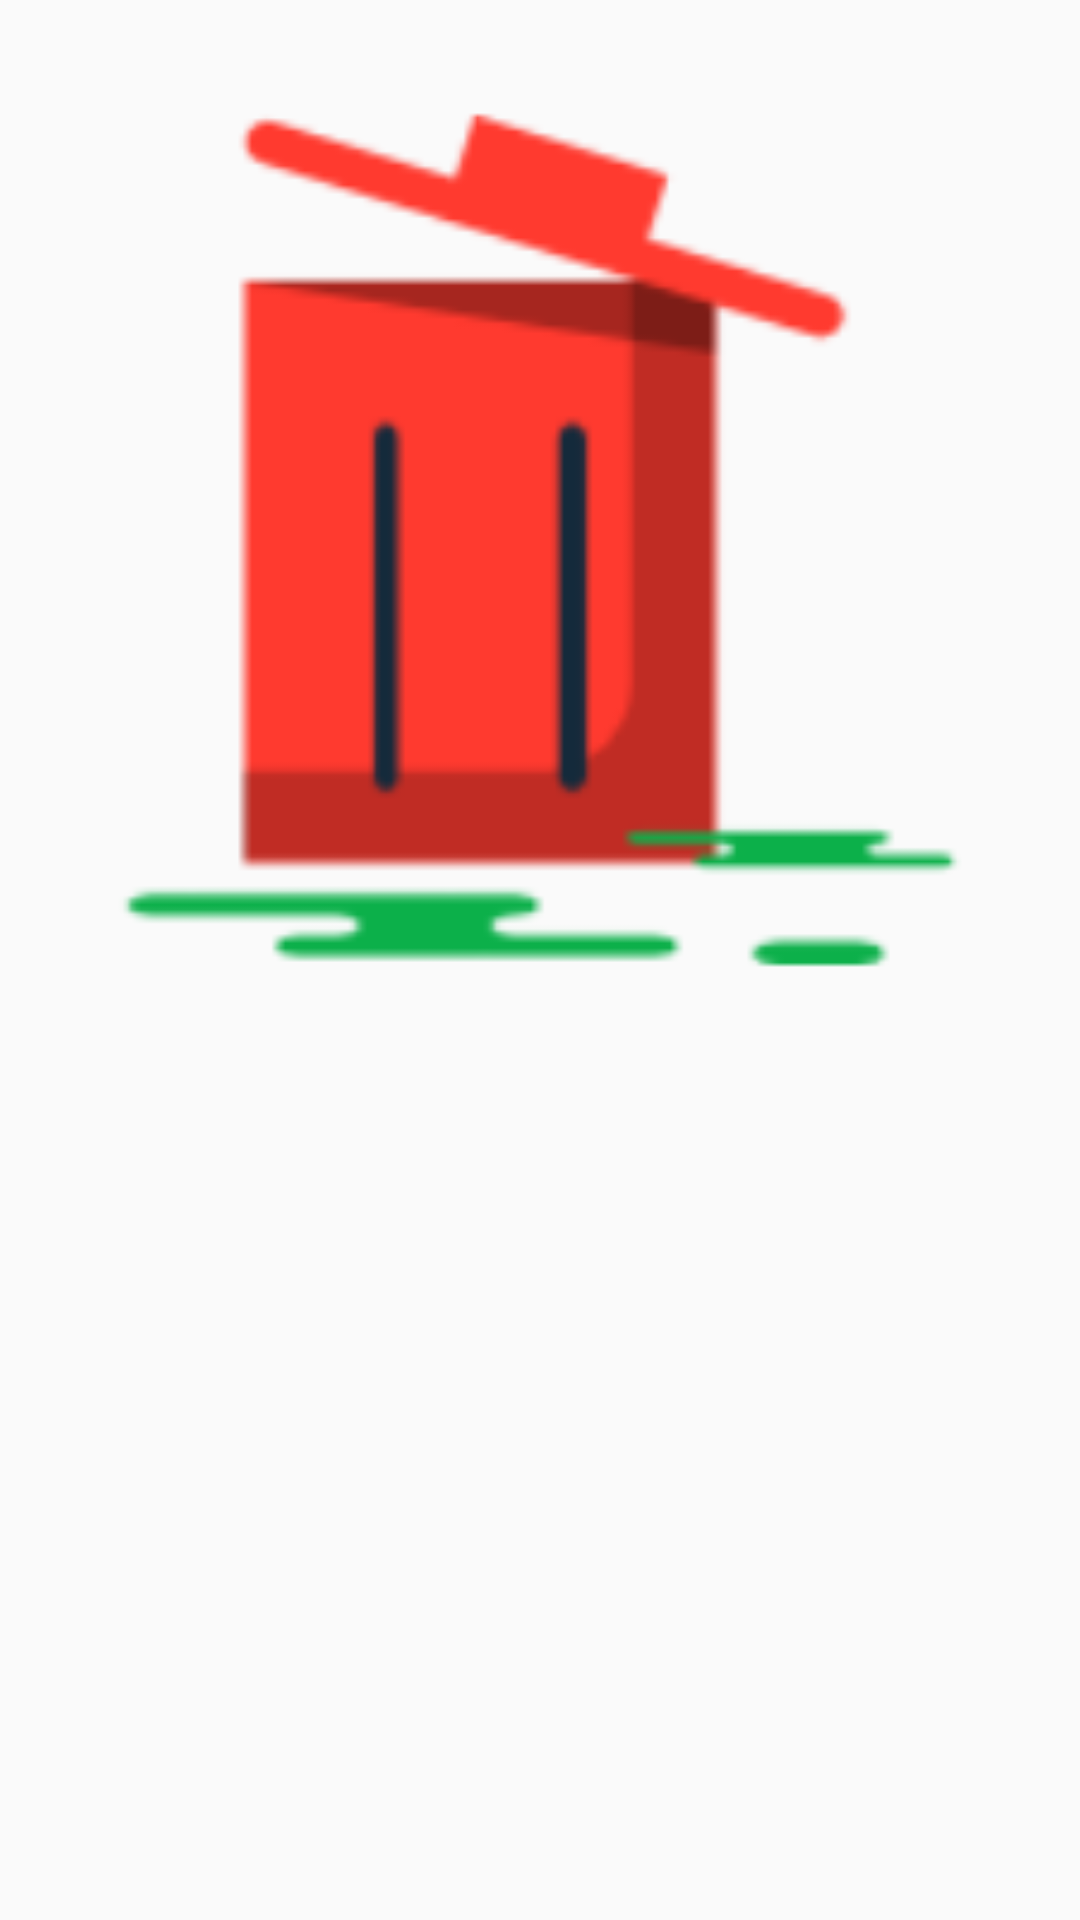

Android layout source for this screen:
<!-- AndroidManifest.xml: application theme AppTheme.NoActionBar -->
<!-- res/layout/dialog_image.xml -->
<?xml version="1.0" encoding="utf-8"?>
<LinearLayout xmlns:android="http://schemas.android.com/apk/res/android"
    android:layout_width="match_parent"
    android:layout_height="match_parent">
    <ImageView
        android:layout_width="match_parent"
        android:layout_height="match_parent"
        android:id="@+id/dialog_image"
        android:scaleType="fitStart"
        android:adjustViewBounds="true"
        android:src="@drawable/ic_civic_issue___garbage"
        />

</LinearLayout>
<!-- resources referenced by this layout -->
<resources>
  <!-- drawable ic_civic_issue___garbage: png bitmap (drawable-hdpi, 2975 bytes) -->
  <style name="AppTheme.NoActionBar">
          <item name="windowActionBar">false</item>
          <item name="windowNoTitle">true</item>
          <item name="android:textColorSecondary">@color/colorPrimary</item>
      </style>
  <color name="colorPrimary">#42484E</color>
</resources>
